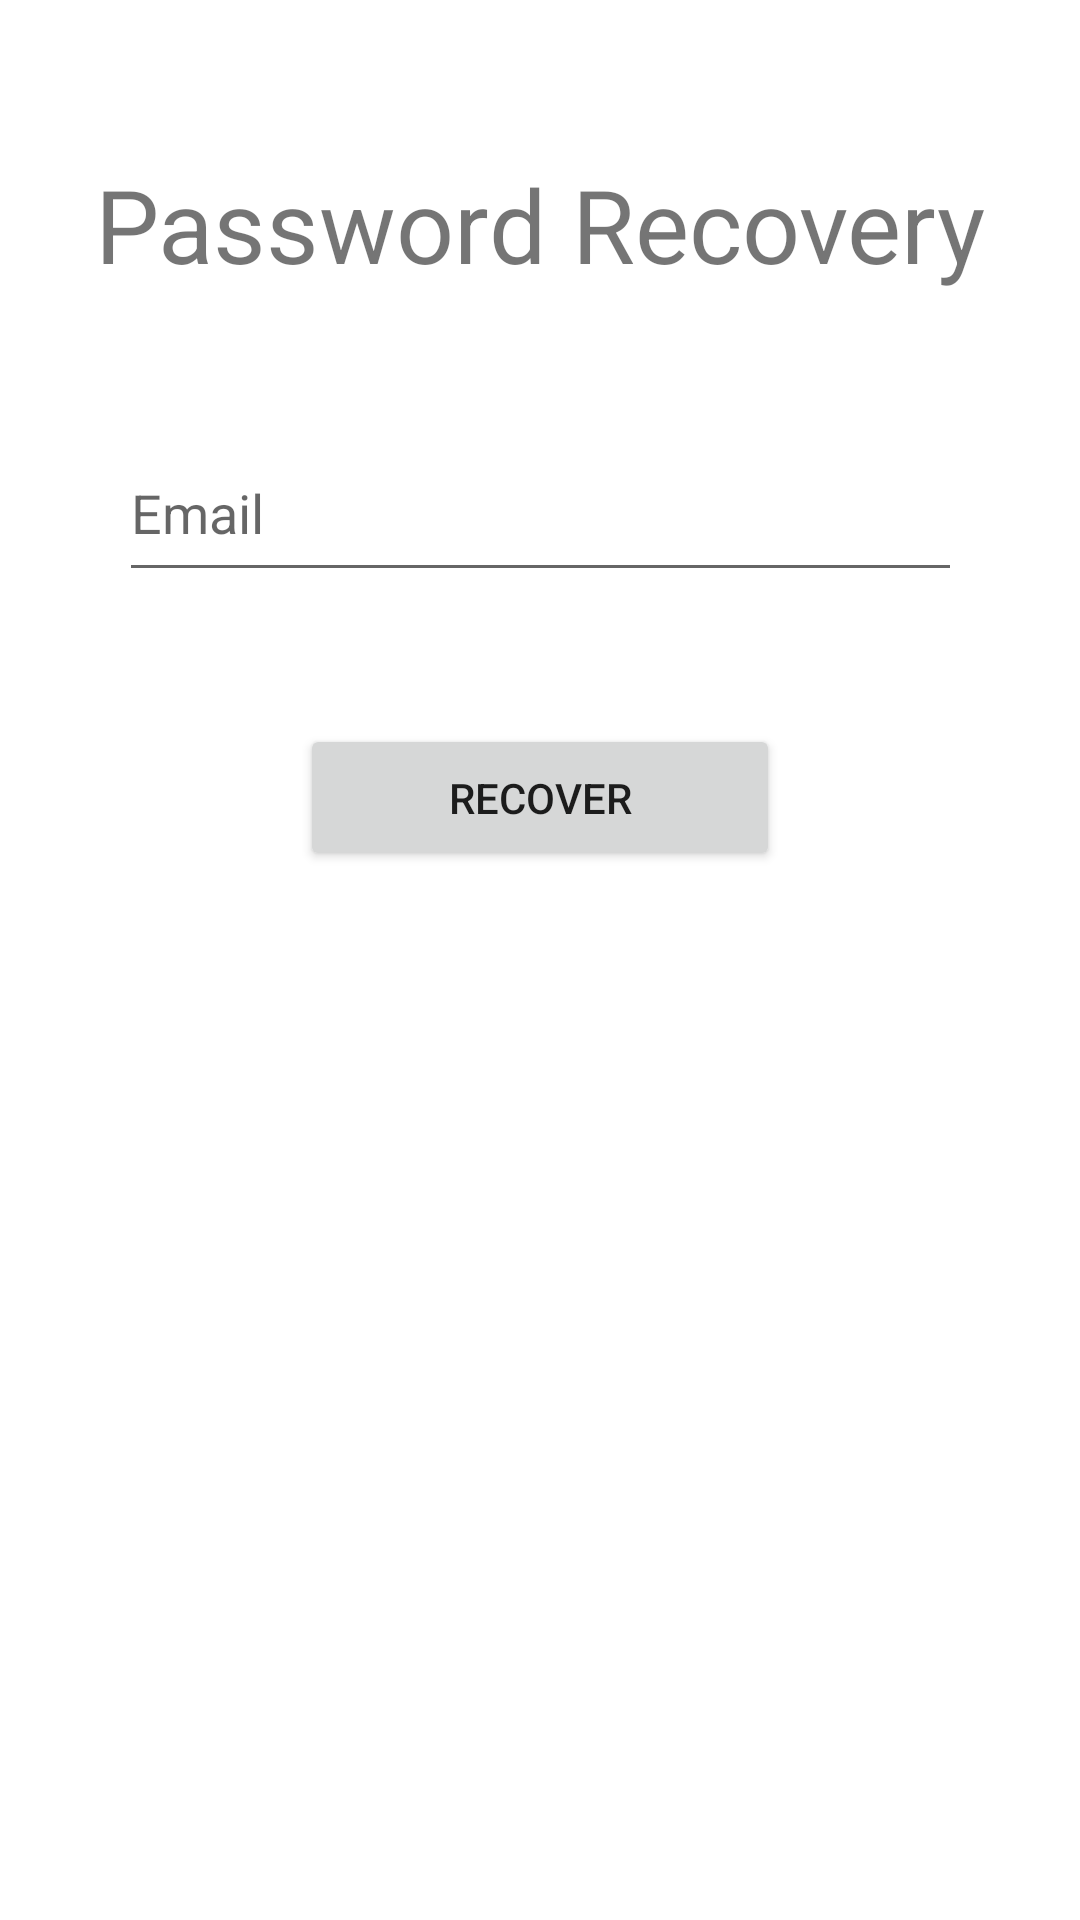

Produce the Android XML layout that renders to this screen, including the resource entries it uses.
<!-- AndroidManifest.xml: application theme Theme.DynamicGroceryApp -->
<!-- res/layout/fragment_recovery.xml -->
<?xml version="1.0" encoding="utf-8"?>
<androidx.constraintlayout.widget.ConstraintLayout xmlns:android="http://schemas.android.com/apk/res/android"
    xmlns:app="http://schemas.android.com/apk/res-auto"
    xmlns:tools="http://schemas.android.com/tools"
    android:id="@+id/account_recovery"
    android:layout_width="match_parent"
    android:layout_height="match_parent"
    tools:context=".ui.accountrecovery.AccountRecoveryFragment">

    <TextView
        android:id="@+id/passwordRecoverLabel"
        android:layout_width="wrap_content"
        android:layout_height="wrap_content"
        android:layout_marginTop="52dp"
        android:text="@string/prompt_passwordRecovery"
        android:textAlignment="center"
        android:textSize="34sp"
        app:layout_constraintEnd_toEndOf="parent"
        app:layout_constraintStart_toStartOf="parent"
        app:layout_constraintTop_toTopOf="parent" />

    <EditText
        android:id="@+id/textFieldEmailRecover"
        android:layout_width="281dp"
        android:layout_height="56dp"
        android:layout_marginTop="44dp"
        android:ems="10"
        android:hint="@string/prompt_email"
        android:inputType="textEmailAddress"
        app:layout_constraintEnd_toEndOf="parent"
        app:layout_constraintStart_toStartOf="parent"
        app:layout_constraintTop_toBottomOf="@+id/passwordRecoverLabel" />

    <Button
        android:id="@+id/button"
        android:layout_width="160dp"
        android:layout_height="49dp"
        android:layout_marginTop="44dp"
        android:text="@string/recover"
        app:layout_constraintEnd_toEndOf="parent"
        app:layout_constraintStart_toStartOf="parent"
        app:layout_constraintTop_toBottomOf="@+id/textFieldEmailRecover" />
</androidx.constraintlayout.widget.ConstraintLayout>
<!-- resources referenced by this layout -->
<resources>
  <string name="prompt_email">Email</string>
  <string name="prompt_passwordRecovery">Password Recovery</string>
  <string name="recover">Recover</string>
  <style name="Theme.DynamicGroceryApp" parent="Theme.MaterialComponents.DayNight.DarkActionBar">
          
          <item name="colorPrimary">@color/green_200</item>
          <item name="colorPrimaryVariant">@color/green_400</item>
          <item name="colorOnPrimary">@color/white</item>
          
          <item name="colorSecondary">@color/light_green_200</item>
          <item name="colorSecondaryVariant">@color/yellow</item>
          <item name="colorOnSecondary">@color/black</item>
          
          <item name="android:statusBarColor">@color/green_200</item>
          
  
      </style>
  <color name="green_200">#3c7234</color>
  <color name="green_400">#063e06</color>
  <color name="white">#FFFFFFFF</color>
  <color name="light_green_200">#9DD88E</color>
  <color name="yellow">#b9c03c</color>
  <color name="black">#FF000000</color>
</resources>
